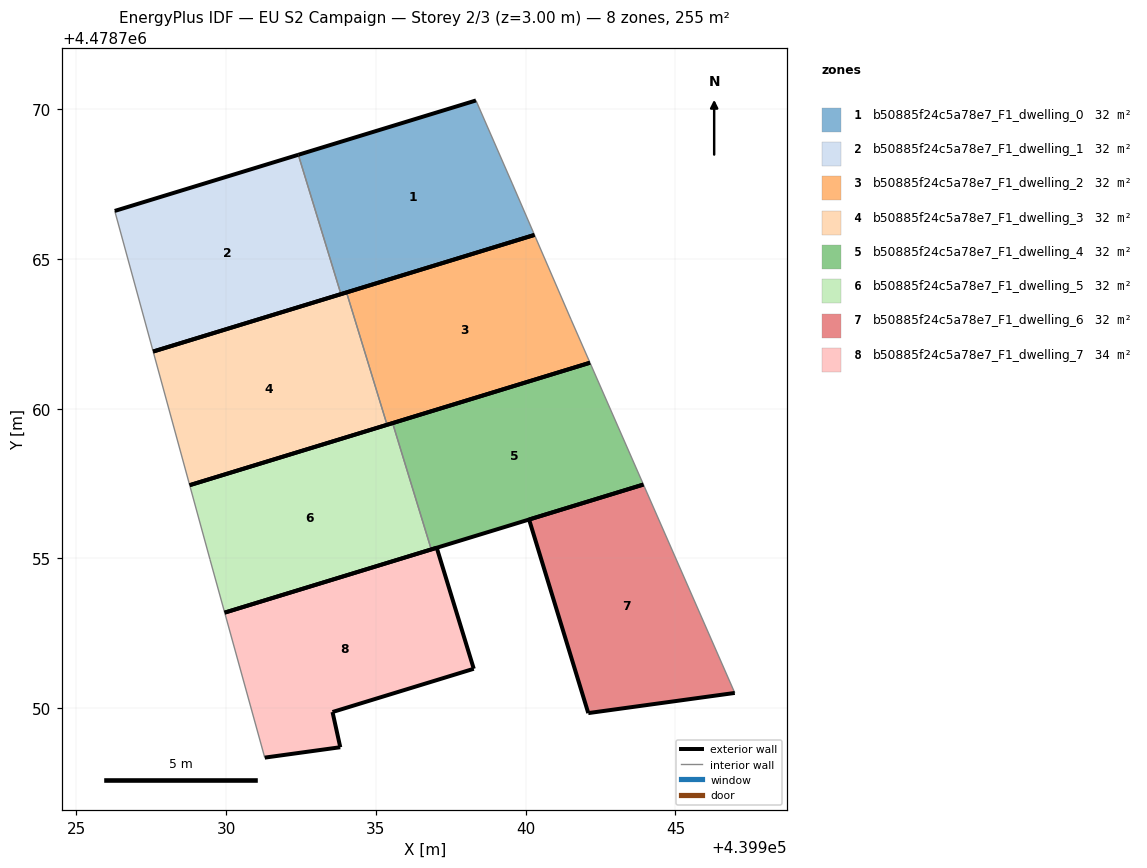
=== STOREY PLAN SPEC (per zone: floor XY polygon, exterior-wall plan segments, windows/doors) ===
zone 1: b50885f24c5a78e7_F1_dwelling_0  (31.5 m²)
  floor: (439940.29, 4478765.80) (439939.55, 4478767.53) (439938.34, 4478770.29) (439932.41, 4478768.48) (439933.83, 4478763.83)
  exterior wall: (439940.29, 4478765.80) – (439933.83, 4478763.83)  [6.8 m]
  exterior wall: (439932.41, 4478768.48) – (439938.34, 4478770.29)  [6.2 m]
  interior walls: 3
zone 2: b50885f24c5a78e7_F1_dwelling_1  (31.5 m²)
  floor: (439933.83, 4478763.83) (439932.41, 4478768.48) (439926.28, 4478766.60) (439927.56, 4478761.91)
  exterior wall: (439933.83, 4478763.83) – (439927.56, 4478761.91)  [6.6 m]
  exterior wall: (439926.28, 4478766.60) – (439932.41, 4478768.48)  [6.4 m]
  interior walls: 2
zone 3: b50885f24c5a78e7_F1_dwelling_2  (31.5 m²)
  floor: (439942.15, 4478761.53) (439941.51, 4478762.98) (439940.29, 4478765.80) (439934.02, 4478763.88) (439935.37, 4478759.46)
  exterior wall: (439942.15, 4478761.53) – (439935.37, 4478759.46)  [7.1 m]
  exterior wall: (439934.02, 4478763.88) – (439940.29, 4478765.80)  [6.6 m]
  interior walls: 3
zone 4: b50885f24c5a78e7_F1_dwelling_3  (31.5 m²)
  floor: (439935.37, 4478759.46) (439934.02, 4478763.88) (439927.56, 4478761.91) (439928.78, 4478757.45)
  exterior wall: (439935.37, 4478759.46) – (439928.78, 4478757.45)  [6.9 m]
  exterior wall: (439927.56, 4478761.91) – (439934.02, 4478763.88)  [6.8 m]
  interior walls: 2
zone 5: b50885f24c5a78e7_F1_dwelling_4  (31.5 m²)
  floor: (439943.93, 4478757.47) (439942.15, 4478761.53) (439935.56, 4478759.52) (439936.85, 4478755.30)
  exterior wall: (439943.93, 4478757.47) – (439936.85, 4478755.30)  [7.4 m]
  exterior wall: (439935.56, 4478759.52) – (439942.15, 4478761.53)  [6.9 m]
  interior walls: 2
zone 6: b50885f24c5a78e7_F1_dwelling_5  (31.6 m²)
  floor: (439936.85, 4478755.30) (439935.56, 4478759.52) (439928.78, 4478757.45) (439929.46, 4478754.97) (439929.95, 4478753.19)
  exterior wall: (439936.85, 4478755.30) – (439929.95, 4478753.19)  [7.2 m]
  exterior wall: (439928.78, 4478757.45) – (439935.56, 4478759.52)  [7.1 m]
  interior walls: 3
zone 7: b50885f24c5a78e7_F1_dwelling_6  (31.5 m²)
  floor: (439946.98, 4478750.51) (439943.93, 4478757.47) (439940.11, 4478756.30) (439942.09, 4478749.83)
  exterior wall: (439946.98, 4478750.51) – (439942.09, 4478749.83)  [4.9 m]
  exterior wall: (439942.09, 4478749.83) – (439940.11, 4478756.30)  [6.8 m]
  exterior wall: (439940.11, 4478756.30) – (439943.93, 4478757.47)  [4.0 m]
  interior walls: 1
zone 8: b50885f24c5a78e7_F1_dwelling_7  (34.1 m²)
  floor: (439938.27, 4478751.31) (439937.03, 4478755.36) (439929.95, 4478753.19) (439931.29, 4478748.35) (439933.81, 4478748.69) (439933.55, 4478749.87)
  exterior wall: (439933.81, 4478748.69) – (439931.29, 4478748.35)  [2.5 m]
  exterior wall: (439929.95, 4478753.19) – (439937.03, 4478755.36)  [7.4 m]
  exterior wall: (439937.03, 4478755.36) – (439938.27, 4478751.31)  [4.2 m]
  exterior wall: (439938.27, 4478751.31) – (439933.55, 4478749.87)  [4.9 m]
  exterior wall: (439933.55, 4478749.87) – (439933.81, 4478748.69)  [1.2 m]
  interior walls: 1

=== DERIVED (storey summary) ===
Building: EU S2 Campaign
Storey: 2 of 3  (floor level z = 3.00 m)
Storey gross floor area: 254.9 m²
Zones on this storey: 8
  - b50885f24c5a78e7_F1_dwelling_0: floor 31.5 m²; exterior wall 13.0 m (38.9 m²); WWR 0.0%
  - b50885f24c5a78e7_F1_dwelling_1: floor 31.5 m²; exterior wall 13.0 m (38.9 m²); WWR 0.0%
  - b50885f24c5a78e7_F1_dwelling_2: floor 31.5 m²; exterior wall 13.6 m (40.9 m²); WWR 0.0%
  - b50885f24c5a78e7_F1_dwelling_3: floor 31.5 m²; exterior wall 13.6 m (40.9 m²); WWR 0.0%
  - b50885f24c5a78e7_F1_dwelling_4: floor 31.5 m²; exterior wall 14.3 m (42.9 m²); WWR 0.0%
  - b50885f24c5a78e7_F1_dwelling_5: floor 31.6 m²; exterior wall 14.3 m (42.9 m²); WWR 0.0%
  - b50885f24c5a78e7_F1_dwelling_6: floor 31.5 m²; exterior wall 15.7 m (47.1 m²); WWR 0.0%
  - b50885f24c5a78e7_F1_dwelling_7: floor 34.1 m²; exterior wall 20.3 m (60.9 m²); WWR 0.0%
Zone adjacency (shared interzone walls):
  - b50885f24c5a78e7_F1_dwelling_0 ↔ b50885f24c5a78e7_F1_dwelling_1
  - b50885f24c5a78e7_F1_dwelling_2 ↔ b50885f24c5a78e7_F1_dwelling_3
  - b50885f24c5a78e7_F1_dwelling_4 ↔ b50885f24c5a78e7_F1_dwelling_5